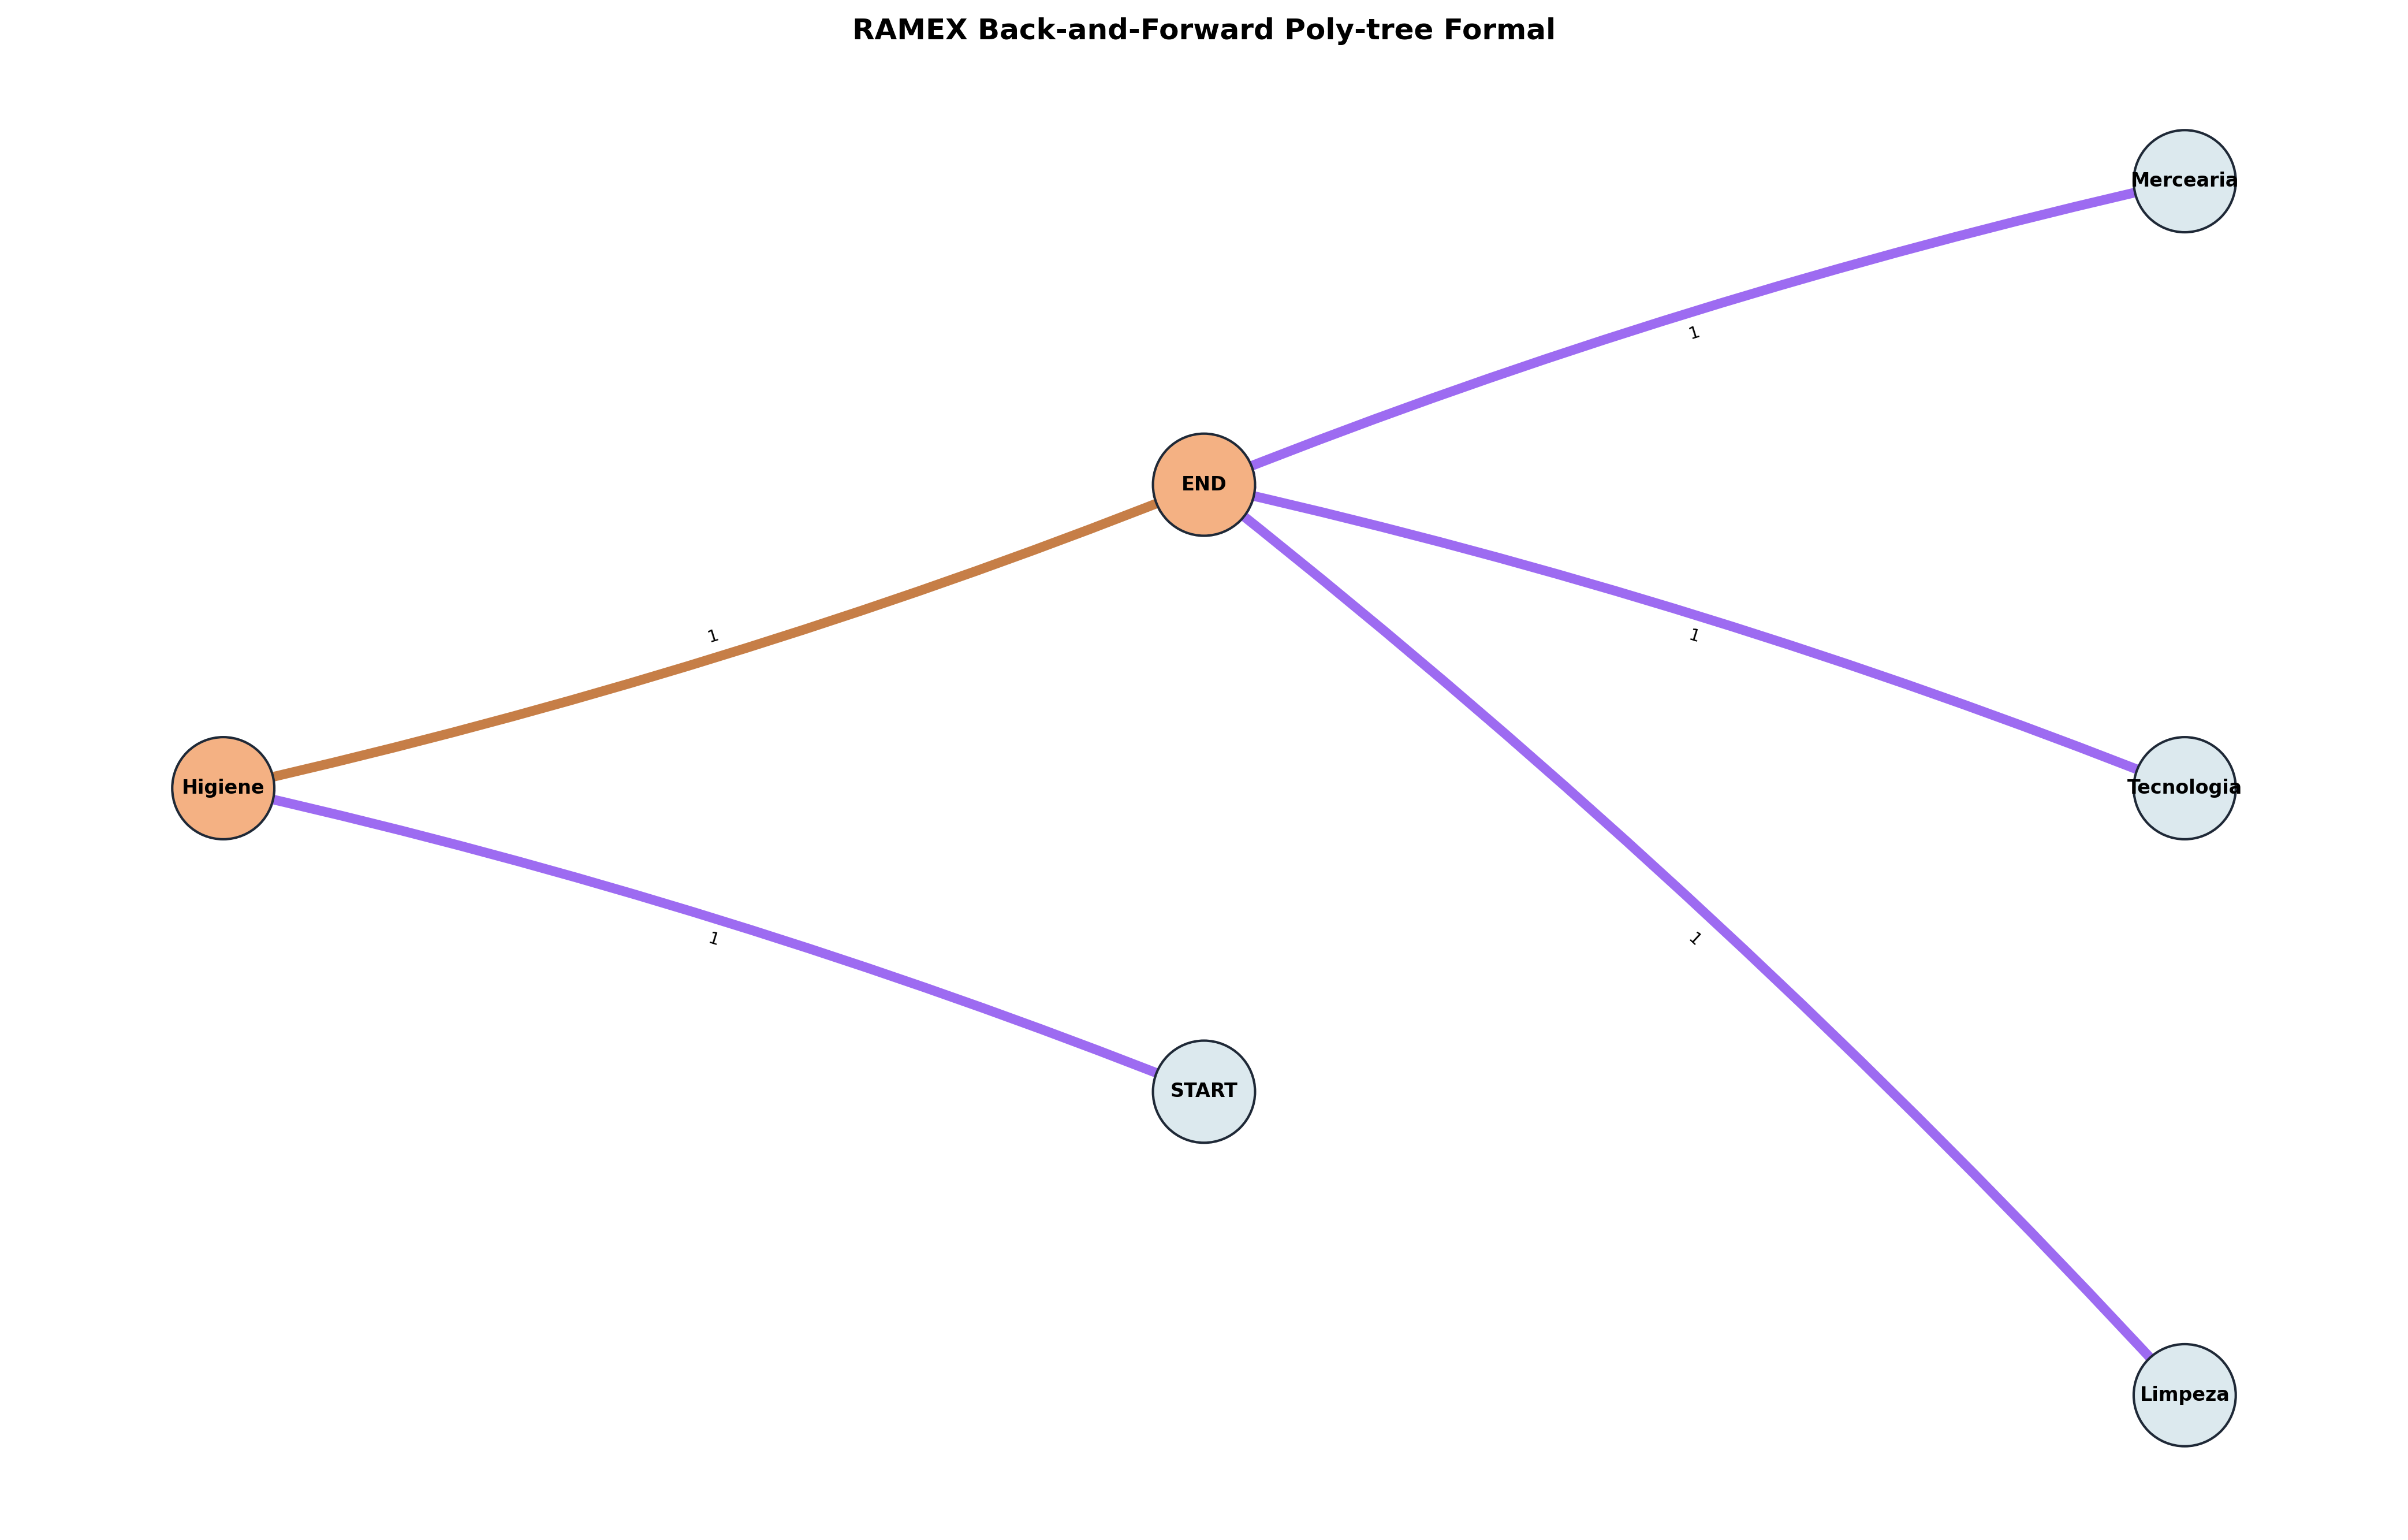

Source data for this figure (header and first rows):
From, To, Weight, Level, Direction, Method
Higiene, END, 1, 0, INITIAL, ramex_back_forward_polytree_formal
Limpeza, END, 1, 2, BACKWARD, ramex_back_forward_polytree_formal
Mercearia, END, 1, 2, BACKWARD, ramex_back_forward_polytree_formal
START, Higiene, 1, 1, BACKWARD, ramex_back_forward_polytree_formal
Tecnologia, END, 1, 2, BACKWARD, ramex_back_forward_polytree_formal
